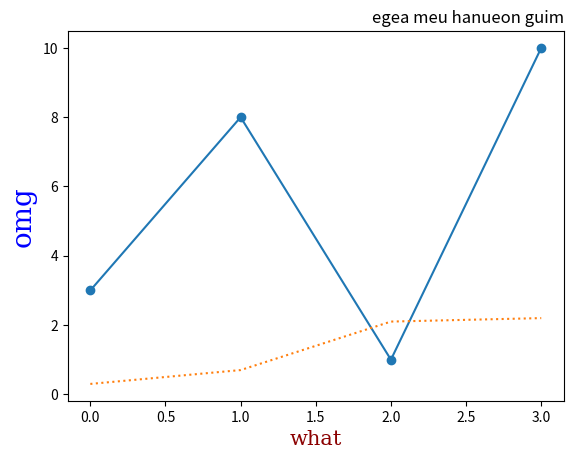

This chart was generated by the following Python code:
#matplot - png로 그래프 보여주기. 실시간 x

"""
 import matplotlib.pyplot as plt
 import numpy as np

 xpoints = np.array([0, 6])
 ypoints = np.array([0, 250])

 plt.plot(xpoints, ypoints)
 plt.show()
"""
#수학으로 그래프 해석하면 (0,0)(6,250) 걍 기하하는 건디

import matplotlib.pyplot as plt
import numpy as np

ypoints = np.array([3, 8, 1, 10])
xpoints = np.array([0.3, 0.7, 2.1, 2.2])
font1 = {'family':'serif','color':'blue','size':20}
font2 = {'family':'serif','color':'darkred','size':15}
plt.plot(ypoints, marker = 'o')
plt.plot(xpoints, linestyle = 'dotted')
plt.title("egea meu hanueon guim", loc="right")
plt.ylabel("omg",fontdict=font1)
plt.xlabel("what",fontdict=font2)
plt.show()

